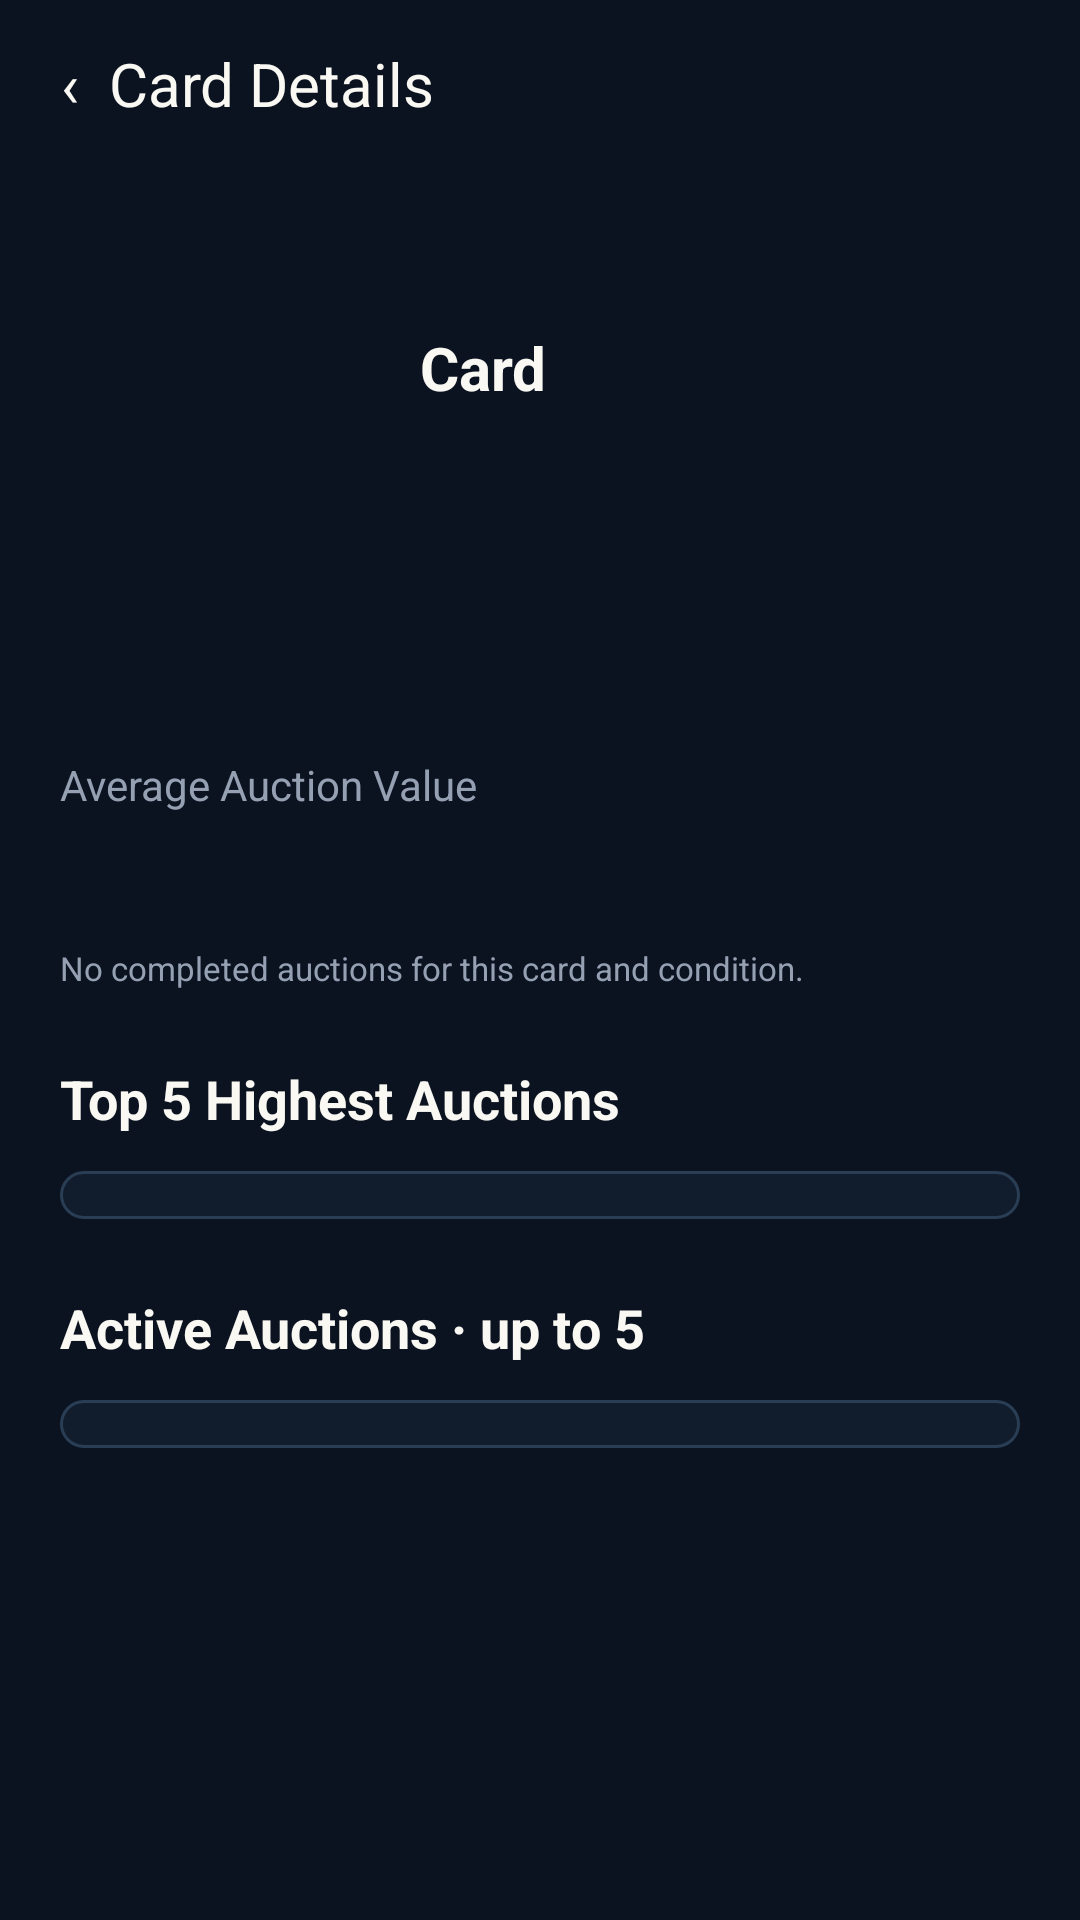

The Android layout XML behind this screen, and the referenced resources:
<!-- AndroidManifest.xml: application theme Theme.Deckbid -->
<!-- res/layout/activity_card_details.xml -->
<?xml version="1.0" encoding="utf-8"?>
<LinearLayout xmlns:android="http://schemas.android.com/apk/res/android"
    android:layout_width="match_parent"
    android:layout_height="match_parent"
    android:orientation="vertical"
    android:background="#0B1220"
    android:fitsSystemWindows="true">
    <Button
        android:id="@+id/back_button"
        android:layout_width="wrap_content"
        android:layout_height="56dp"
        android:background="@android:color/transparent"
        android:text="‹  Card Details"
        android:textAllCaps="false"
        android:textSize="20sp"
        android:textColor="#FAF8F2"
        android:paddingStart="20dp"
        android:paddingEnd="20dp"/>
    <ScrollView
        android:layout_width="match_parent"
        android:layout_height="0dp"
        android:layout_weight="1">
        <LinearLayout
            android:layout_width="match_parent"
            android:layout_height="wrap_content"
            android:orientation="vertical"
            android:padding="20dp">
            <LinearLayout
                android:layout_width="match_parent"
                android:layout_height="wrap_content"
                android:orientation="horizontal"
                android:gravity="center_vertical"
                android:baselineAligned="false">
                <ImageView
                    android:id="@+id/detail_image"
                    android:layout_width="104dp"
                    android:layout_height="156dp"
                    android:scaleType="fitCenter"/>
                <LinearLayout
                    android:layout_width="0dp"
                    android:layout_height="wrap_content"
                    android:layout_weight="1"
                    android:layout_marginStart="16dp"
                    android:orientation="vertical">
                    <TextView
                        android:id="@+id/detail_name"
                        android:layout_width="match_parent"
                        android:layout_height="wrap_content"
                        android:text="Card"
                        android:textSize="20sp"
                        android:textColor="#FAF8F2"
                        android:textStyle="bold"/>
                    <TextView
                        android:id="@+id/detail_set"
                        android:layout_width="match_parent"
                        android:layout_height="wrap_content"
                        android:layout_marginTop="2dp"
                        android:textSize="14sp"
                        android:textColor="#BAC5D3"/>
                    <LinearLayout
                        android:layout_width="match_parent"
                        android:layout_height="wrap_content"
                        android:layout_marginTop="10dp"
                        android:orientation="horizontal"
                        android:gravity="center_vertical"
                        android:baselineAligned="false"
                        android:clipToPadding="false">
                        <ImageView
                            android:id="@+id/detail_game_logo"
                            android:layout_width="68dp"
                            android:layout_height="32dp"
                            android:scaleType="fitCenter"/>
                        <TextView
                            android:id="@+id/detail_condition"
                            android:layout_width="wrap_content"
                            android:layout_height="wrap_content"
                            android:layout_marginStart="8dp"
                            android:elevation="3dp"
                            android:textSize="13sp"/>
                    </LinearLayout>
                    <View
                        android:id="@+id/card_status_divider"
                        android:visibility="gone"
                        android:layout_width="match_parent"
                        android:layout_height="1dp"
                        android:layout_marginTop="10dp"
                        android:layout_marginBottom="6dp"
                        android:background="#293548"/>
                    <TextView
                        android:id="@+id/card_auction_status"
                        android:layout_width="wrap_content"
                        android:layout_height="wrap_content"
                        android:layout_marginTop="2dp"
                        android:fontFamily="sans-serif-medium"
                        android:textColor="#EFCD77"
                        android:textSize="14sp"
                        android:visibility="gone"/>
                    <TextView
                        android:id="@+id/card_auction_clock"
                        android:layout_width="wrap_content"
                        android:layout_height="wrap_content"
                        android:layout_marginTop="2dp"
                        android:textColor="#D6DCE4"
                        android:textSize="13sp"
                        android:visibility="gone"/>

                </LinearLayout>
            </LinearLayout>
            <Button
                android:id="@+id/card_auction_button"
                android:layout_width="wrap_content"
                android:layout_height="wrap_content"
                android:layout_gravity="center_horizontal"
                android:layout_marginTop="16dp"
                android:minWidth="152dp"
                android:minHeight="50dp"
                android:paddingStart="26dp"
                android:paddingEnd="26dp"
                android:background="@drawable/button_gold"
                android:backgroundTint="@null"
                android:text="Auction Card"
                android:textSize="16sp"
                android:textStyle="bold"
                android:textColor="#0B1220"
                android:textAllCaps="false"
                android:visibility="gone"/>
            <TextView
                android:layout_width="match_parent"
                android:layout_height="wrap_content"
                android:text="Average Auction Value"
                android:textSize="14sp"
                android:textColor="#95A1B3"
                android:layout_marginTop="20dp"/>
            <LinearLayout
                android:layout_width="match_parent"
                android:layout_height="wrap_content"
                android:orientation="horizontal"
                android:gravity="center_vertical">
                <TextView
                    android:id="@+id/detail_value"
                    android:layout_width="0dp"
                    android:layout_height="wrap_content"
                    android:layout_weight="1"
                    android:textSize="30sp"
                    android:textStyle="bold"
                    android:textColor="#FAF8F2"/>
                <TextView
                    android:id="@+id/detail_change"
                    android:layout_width="wrap_content"
                    android:layout_height="wrap_content"
                    android:textSize="16sp"
                    android:textColor="#4CD6A0"/>
            </LinearLayout>
            <TextView
                android:id="@+id/detail_note"
                android:layout_width="match_parent"
                android:layout_height="wrap_content"
                android:text="No completed auctions for this card and condition."
                android:textSize="11sp"
                android:textColor="#95A1B3"
                android:layout_marginTop="4dp"/>
            <TextView
                android:layout_width="match_parent"
                android:layout_height="wrap_content"
                android:text="Top 5 Highest Auctions"
                android:textSize="18sp"
                android:textColor="#FAF8F2"
                android:textStyle="bold"
                android:layout_marginTop="24dp"
                android:layout_marginBottom="12dp"/>
            <LinearLayout
                android:id="@+id/highest_table"
                android:layout_width="match_parent"
                android:layout_height="wrap_content"
                android:orientation="vertical"
                android:padding="8dp"
                android:background="@drawable/binder_panel"/>
            <TextView
                android:layout_width="match_parent"
                android:layout_height="wrap_content"
                android:text="Active Auctions · up to 5"
                android:textSize="18sp"
                android:textColor="#FAF8F2"
                android:textStyle="bold"
                android:layout_marginTop="24dp"
                android:layout_marginBottom="12dp"/>
            <LinearLayout
                android:id="@+id/active_table"
                android:layout_width="match_parent"
                android:layout_height="wrap_content"
                android:orientation="vertical"
                android:padding="8dp"
                android:background="@drawable/binder_panel"/>
        </LinearLayout>
    </ScrollView>
</LinearLayout>
<!-- resources referenced by this layout -->
<resources>
  <!-- drawable binder_panel (drawable) -->
  <?xml version="1.0" encoding="utf-8"?>
  <shape xmlns:android="http://schemas.android.com/apk/res/android">
      <solid
          android:color="#111C2D"/>
      <corners
          android:radius="12dp"/>
      <stroke
          android:width="1dp"
          android:color="#293E54"/>
  </shape>
  <!-- drawable button_gold (drawable) -->
  <?xml version="1.0" ?>
  <shape xmlns:android="http://schemas.android.com/apk/res/android" android:shape="rectangle">
      <solid android:color="@color/gold"/>
      <corners android:radius="12dp"/>
  </shape>
  <style name="Theme.Deckbid" parent="android:style/Theme.Material.NoActionBar">
          <item name="android:fontFamily">sans-serif</item>
          <item name="android:colorAccent">#D4A63A</item>
          <item name="android:windowBackground">#0B1220</item>
          <item name="android:statusBarColor">#0B1220</item>
          <item name="android:navigationBarColor">#0B1220</item>
          <item name="android:windowLightStatusBar">false</item>
          <item name="android:colorBackground">#0B1220</item>
          <item name="android:windowAnimationStyle">@null</item>
      </style>
  <color name="gold">#D4A63A</color>
</resources>
